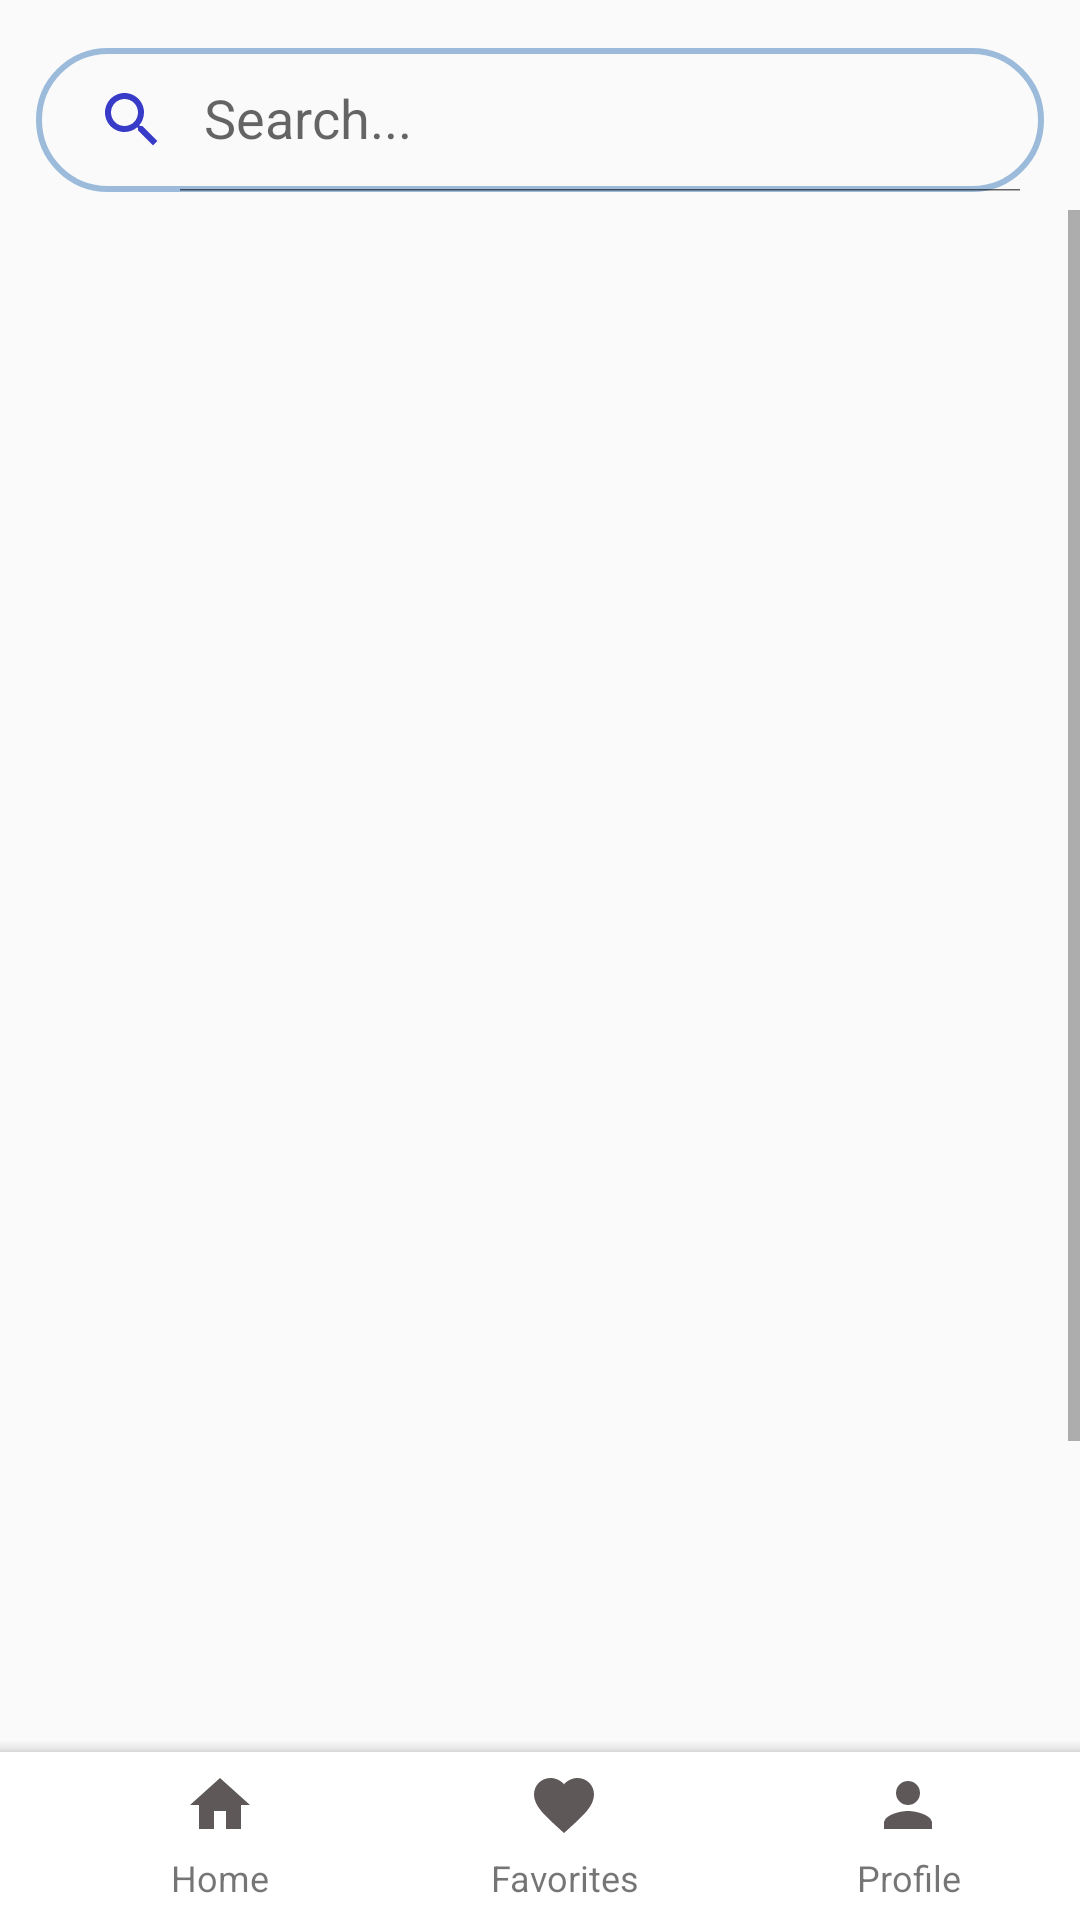

Write the Android layout XML for this screen, with the resource values it uses.
<!-- AndroidManifest.xml: application theme Theme.Licenta2024 -->
<!-- res/layout/activity_main.xml -->
<?xml version="1.0" encoding="utf-8"?>
<androidx.coordinatorlayout.widget.CoordinatorLayout xmlns:android="http://schemas.android.com/apk/res/android"
    xmlns:tools="http://schemas.android.com/tools"
    android:layout_width="match_parent"
    android:layout_height="match_parent"
    xmlns:app="http://schemas.android.com/apk/res-auto"
    android:gravity="center"
    android:orientation="vertical"
    tools:context=".MainActivity">



    <androidx.appcompat.widget.SearchView
        android:id="@+id/search"
        android:layout_width="match_parent"
        android:layout_height="wrap_content"
        android:layout_marginStart="12dp"
        android:layout_marginTop="16dp"
        android:layout_marginEnd="12dp"
        android:background="@drawable/darkblue_border"
        android:focusable="false"
        app:iconifiedByDefault="false"
        app:queryHint="Search..."
        app:searchHintIcon="@null"
        app:searchIcon="@drawable/baseline_search_24" />

    <ScrollView
        android:id="@+id/scrollView2"
        android:layout_width="match_parent"
        android:layout_height="match_parent"
        android:layout_marginBottom="60dp"
        app:layout_constraintBottom_toBottomOf="parent"
        app:layout_constraintEnd_toEndOf="parent"
        app:layout_constraintStart_toStartOf="parent"
        app:layout_constraintTop_toTopOf="parent"
        android:layout_marginTop="70dp">

        <LinearLayout
            android:id="@+id/wrapper_layout"
            android:layout_width="wrap_content"
            android:layout_height="wrap_content"
            android:orientation="vertical">

        <androidx.recyclerview.widget.RecyclerView
                android:id="@+id/recyclerView"
                android:layout_width="384dp"
                android:layout_height="594dp"
                android:layout_marginStart="20dp"
                android:layout_marginTop="20dp"
                android:layout_marginEnd="20dp"
                android:layout_marginBottom="20dp"
                android:scrollbars="vertical">

            </androidx.recyclerview.widget.RecyclerView>
        </LinearLayout>
    </ScrollView>

    <com.google.android.material.bottomappbar.BottomAppBar
        android:layout_width="match_parent"
        android:layout_height="wrap_content"
        android:layout_gravity="bottom"
        android:theme="@style/Theme.MaterialComponents.Light"
        >
        <LinearLayout
            android:layout_width="match_parent"
            android:layout_height="wrap_content">



                            <LinearLayout
                                android:layout_width="0dp"
                                android:layout_height="match_parent"
                                android:layout_weight="1"
                                android:orientation="vertical"
                                android:id="@+id/layoutHome">


                                <ImageView

                                    android:layout_width="match_parent"
                                    android:layout_height="wrap_content"
                                    android:layout_weight="1"
                                    app:srcCompat="@drawable/baseline_home_24" />

                                <TextView
                                    android:id="@+id/textHome"
                                    android:layout_width="match_parent"
                                    android:layout_height="wrap_content"
                                    android:layout_marginTop="4dp"
                                    android:text="Home"
                                    android:textAlignment="center"
                                    android:textSize="12sp" />
                            </LinearLayout>

            <LinearLayout
                android:layout_width="0dp"
                android:layout_height="match_parent"
                android:layout_weight="1"
                android:orientation="vertical"
                android:id="@+id/layoutFavorites">

                <ImageView
                    android:id="@+id/Favorites"
                    android:layout_width="match_parent"
                    android:layout_height="wrap_content"
                    android:layout_weight="1"
                    app:srcCompat="@drawable/baseline_favorite_24_gray" />

                <TextView
                    android:id="@+id/textFavorites"
                    android:layout_width="match_parent"
                    android:layout_height="wrap_content"
                    android:layout_marginTop="4dp"
                    android:text="Favorites"
                    android:textAlignment="center"
                    android:textSize="12sp" />
            </LinearLayout>

            <LinearLayout
                android:layout_width="0dp"
                android:layout_height="match_parent"
                android:layout_weight="1"
                android:orientation="vertical"
                android:id="@+id/layoutProfile">

                <ImageView
                    android:id="@+id/profile"
                    android:layout_width="match_parent"
                    android:layout_height="0dp"
                    android:layout_weight="1"
                    app:srcCompat="@drawable/baseline_person_24"
                    android:contentDescription="TODO"
                    tools:ignore="NestedWeights" />

                <TextView
                    android:id="@+id/textProfile"
                    android:layout_width="match_parent"
                    android:layout_height="wrap_content"
                    android:layout_marginTop="4dp"
                    android:text="Profile"
                    android:textAlignment="center"
                    android:textSize="12sp" />
            </LinearLayout>

        </LinearLayout>
    </com.google.android.material.bottomappbar.BottomAppBar>


</androidx.coordinatorlayout.widget.CoordinatorLayout>
<!-- resources referenced by this layout -->
<resources>
  <!-- drawable baseline_favorite_24_gray (drawable) -->
  <vector android:height="24dp" android:tint="#5E5858"
      android:viewportHeight="24" android:viewportWidth="24"
      android:width="24dp" xmlns:android="http://schemas.android.com/apk/res/android">
      <path android:fillColor="@android:color/white" android:pathData="M12,21.35l-1.45,-1.32C5.4,15.36 2,12.28 2,8.5 2,5.42 4.42,3 7.5,3c1.74,0 3.41,0.81 4.5,2.09C13.09,3.81 14.76,3 16.5,3 19.58,3 22,5.42 22,8.5c0,3.78 -3.4,6.86 -8.55,11.54L12,21.35z"/>
  </vector>
  <!-- drawable baseline_home_24 (drawable) -->
  <vector android:height="24dp" android:tint="#5E5858"
      android:viewportHeight="24" android:viewportWidth="24"
      android:width="24dp" xmlns:android="http://schemas.android.com/apk/res/android">
      <path android:fillColor="@android:color/white" android:pathData="M10,20v-6h4v6h5v-8h3L12,3 2,12h3v8z"/>
  </vector>
  <!-- drawable baseline_person_24 (drawable) -->
  <vector android:height="24dp" android:tint="#5E5858"
      android:viewportHeight="24" android:viewportWidth="24"
      android:width="24dp" xmlns:android="http://schemas.android.com/apk/res/android">
      <path android:fillColor="@android:color/white" android:pathData="M12,12c2.21,0 4,-1.79 4,-4s-1.79,-4 -4,-4 -4,1.79 -4,4 1.79,4 4,4zM12,14c-2.67,0 -8,1.34 -8,4v2h16v-2c0,-2.66 -5.33,-4 -8,-4z"/>
  </vector>
  <!-- drawable baseline_search_24 (drawable) -->
  <vector android:height="24dp" android:tint="#383BC7"
      android:viewportHeight="24" android:viewportWidth="24"
      android:width="24dp" xmlns:android="http://schemas.android.com/apk/res/android">
      <path android:fillColor="@android:color/white" android:pathData="M15.5,14h-0.79l-0.28,-0.27C15.41,12.59 16,11.11 16,9.5 16,5.91 13.09,3 9.5,3S3,5.91 3,9.5 5.91,16 9.5,16c1.61,0 3.09,-0.59 4.23,-1.57l0.27,0.28v0.79l5,4.99L20.49,19l-4.99,-5zM9.5,14C7.01,14 5,11.99 5,9.5S7.01,5 9.5,5 14,7.01 14,9.5 11.99,14 9.5,14z"/>
  </vector>
  <!-- drawable darkblue_border (drawable) -->
  <shape xmlns:android="http://schemas.android.com/apk/res/android" android:shape="rectangle">
      <stroke android:width="2dp" android:color="@color/babyblue"/>
      <corners android:radius="30dp"/>
  </shape>
  <style name="Theme.Licenta2024" parent="Base.Theme.Licenta2024" />
  <color name="babyblue">#9cbbdb</color>
  <style name="Base.Theme.Licenta2024" parent="Theme.AppCompat.Light.NoActionBar">
          
          
      </style>
</resources>
